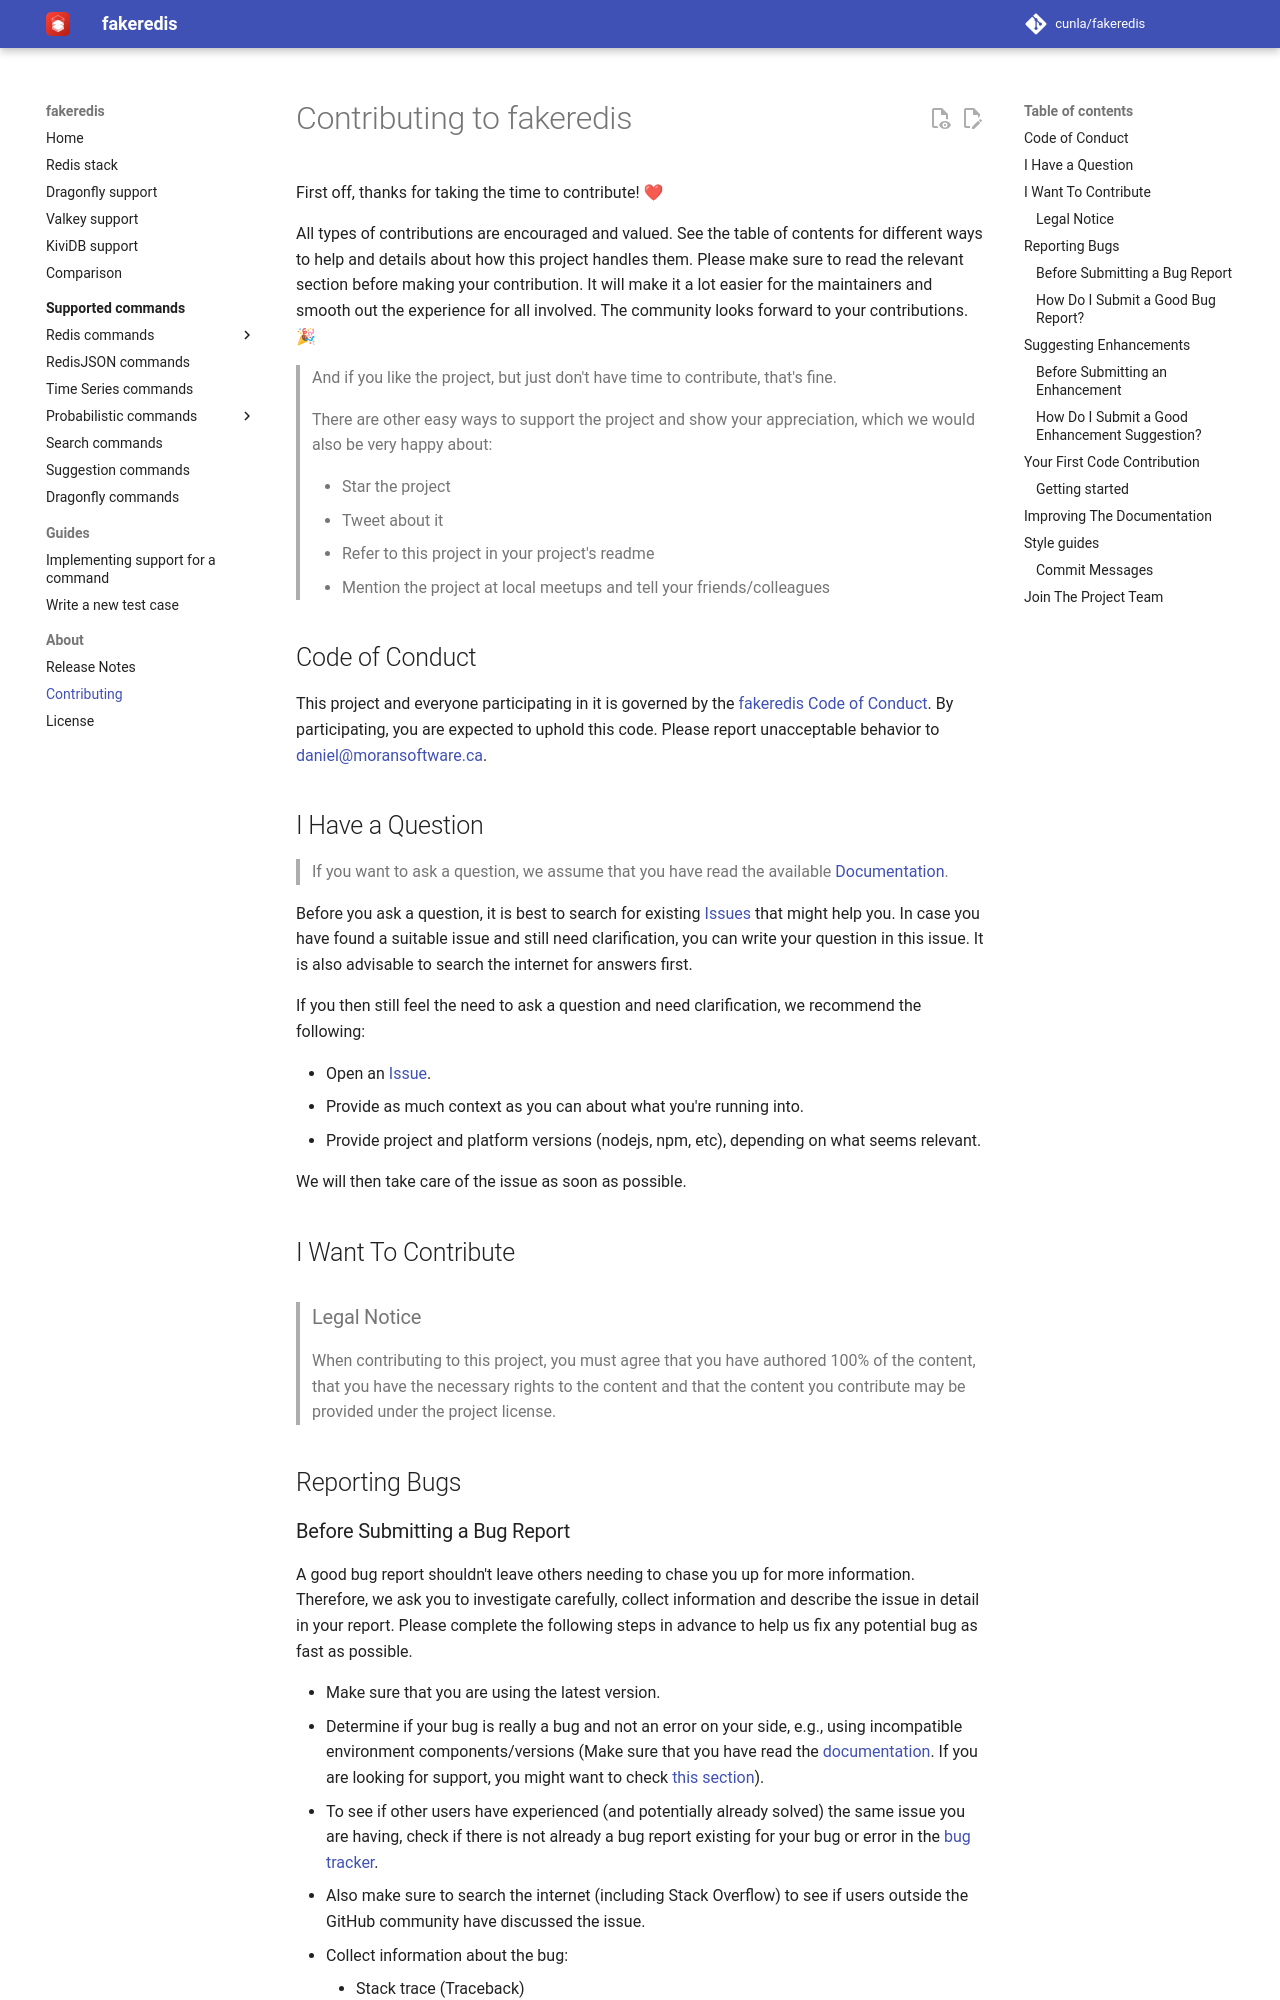

repository: cunla/fakeredis-py · page: about/contributing/index.html · generator: mkdocs

Contributing to fakeredis
=========================

First off, thanks for taking the time to contribute! ❤

All types of contributions are encouraged and valued.
See the table of contents for different ways to help and details about how this project handles
them. Please make sure to read the relevant section before making your contribution. It will make it a lot easier for
the maintainers and smooth out the experience for all involved. The community looks forward to your contributions. 🎉

> And if you like the project, but just don't have time to contribute, that's fine.
>
> There are other easy ways to support the project and show your appreciation, which we would also be very happy about:
>
> - Star the project
> - Tweet about it
> - Refer to this project in your project's readme
> - Mention the project at local meetups and tell your friends/colleagues

## Code of Conduct

This project and everyone participating in it is governed by the
[fakeredis Code of Conduct](https://github.com/cunla/fakeredis-py/blob/master/CODE_OF_CONDUCT.md).
By participating, you are expected to uphold this code. Please report unacceptable behavior
to <daniel@moransoftware.ca>.

## I Have a Question

> If you want to ask a question, we assume that you have read the
> available [Documentation](https://fakeredis.readthedocs.io/).

Before you ask a question, it is best to search for existing [Issues](https://github.com/cunla/fakeredis-py/issues) that
might help you. In case you have found a suitable issue and still need clarification, you can write your question in
this issue. It is also advisable to search the internet for answers first.

If you then still feel the need to ask a question and need clarification, we recommend the following:

- Open an [Issue](https://github.com/cunla/fakeredis-py/issues/new).
- Provide as much context as you can about what you're running into.
- Provide project and platform versions (nodejs, npm, etc), depending on what seems relevant.

We will then take care of the issue as soon as possible.

<!--
You might want to create a separate issue tag for questions and include it in this description.
People should then tag their issues accordingly.

Depending on how large the project is, you may want to outsource the questioning, e.g., to Stack Overflow or Gitter.
You may add additional contact and information possibilities:
- IRC
- Slack
- Gitter
- Stack Overflow tag
- Blog
- FAQ
- Roadmap
- E-Mail List
- Forum
-->

## I Want To Contribute

> ### Legal Notice <!-- omit in toc -->
> When contributing to this project, you must agree that you have authored 100% of the content, that you have the
> necessary rights to the content and that the content you contribute may be provided under the project license.

## Reporting Bugs
